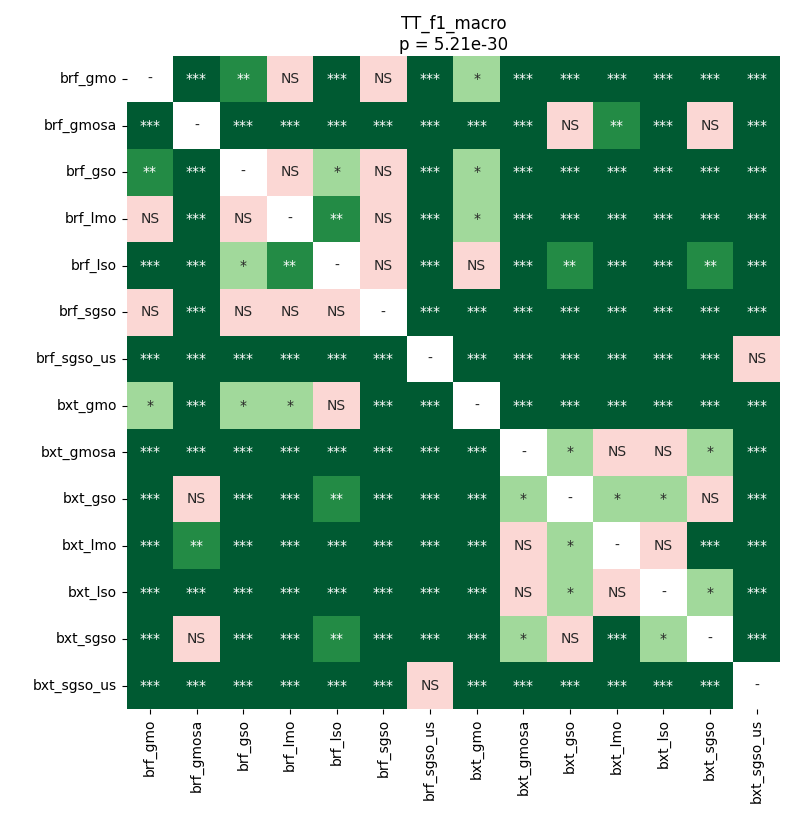

Data behind this chart, as committed beside it:
	brf_gmo	brf_gmosa	brf_gso	brf_lmo	brf_lso	brf_sgso	brf_sgso_us	bxt_gmo	bxt_gmosa	bxt_gso	bxt_lmo	bxt_lso	bxt_sgso	bxt_sgso_us
brf_gmo	1.0	4.788102774784483e-05	0.004492	0.4067	4.788102774784483e-05	0.5242	4.788102774784483e-05	0.01211	4.788102774784483e-05	4.788102774784483e-05	4.788102774784483e-05	4.788102774784483e-05	4.788102774784483e-05	4.788102774784483e-05
brf_gmosa	4.788102774784483e-05	1.0	4.788102774784483e-05	4.788102774784483e-05	4.788102774784483e-05	4.788102774784483e-05	4.788102774784483e-05	4.788102774784483e-05	0.0004479	0.3346	0.00228	0.0008375	0.3866	4.788102774784483e-05
brf_gso	0.004492	4.788102774784483e-05	1.0	0.2869	0.02275	0.9799	4.788102774784483e-05	0.0307	4.788102774784483e-05	4.788102774784483e-05	4.788102774784483e-05	4.788102774784483e-05	4.788102774784483e-05	4.788102774784483e-05
brf_lmo	0.4067	4.788102774784483e-05	0.2869	1.0	0.001809	0.9503	4.788102774784483e-05	0.04566	4.788102774784483e-05	0.0002276	4.788102774784483e-05	4.788102774784483e-05	4.788102774784483e-05	4.788102774784483e-05
brf_lso	4.788102774784483e-05	4.788102774784483e-05	0.02275	0.001809	1.0	0.08623	4.788102774784483e-05	0.4965	4.788102774784483e-05	0.001809	4.788102774784483e-05	4.788102774784483e-05	0.001809	4.788102774784483e-05
brf_sgso	0.5242	4.788102774784483e-05	0.9799	0.9503	0.08623	1.0	4.788102774784483e-05	0.0002276	4.788102774784483e-05	4.788102774784483e-05	4.788102774784483e-05	4.788102774784483e-05	4.788102774784483e-05	4.788102774784483e-05
brf_sgso_us	4.788102774784483e-05	4.788102774784483e-05	4.788102774784483e-05	4.788102774784483e-05	4.788102774784483e-05	4.788102774784483e-05	1.0	4.788102774784483e-05	4.788102774784483e-05	4.788102774784483e-05	4.788102774784483e-05	4.788102774784483e-05	4.788102774784483e-05	0.2869
bxt_gmo	0.01211	4.788102774784483e-05	0.0307	0.04566	0.4965	0.0002276	4.788102774784483e-05	1.0	4.788102774784483e-05	4.788102774784483e-05	4.788102774784483e-05	4.788102774784483e-05	4.788102774784483e-05	4.788102774784483e-05
bxt_gmosa	4.788102774784483e-05	0.0004479	4.788102774784483e-05	4.788102774784483e-05	4.788102774784483e-05	4.788102774784483e-05	4.788102774784483e-05	4.788102774784483e-05	1.0	0.03518	0.8086	0.7777	0.01428	4.788102774784483e-05
bxt_gso	4.788102774784483e-05	0.3346	4.788102774784483e-05	0.0002276	0.001809	4.788102774784483e-05	4.788102774784483e-05	4.788102774784483e-05	0.03518	1.0	0.01987	0.04566	0.4067	4.788102774784483e-05
bxt_lmo	4.788102774784483e-05	0.00228	4.788102774784483e-05	4.788102774784483e-05	4.788102774784483e-05	4.788102774784483e-05	4.788102774784483e-05	4.788102774784483e-05	0.8086	0.01987	1.0	0.9202	0.0002276	4.788102774784483e-05
bxt_lso	4.788102774784483e-05	0.0008375	4.788102774784483e-05	4.788102774784483e-05	4.788102774784483e-05	4.788102774784483e-05	4.788102774784483e-05	4.788102774784483e-05	0.7777	0.04566	0.9202	1.0	0.02275	4.788102774784483e-05
bxt_sgso	4.788102774784483e-05	0.3866	4.788102774784483e-05	4.788102774784483e-05	0.001809	4.788102774784483e-05	4.788102774784483e-05	4.788102774784483e-05	0.01428	0.4067	0.0002276	0.02275	1.0	4.788102774784483e-05
bxt_sgso_us	4.788102774784483e-05	4.788102774784483e-05	4.788102774784483e-05	4.788102774784483e-05	4.788102774784483e-05	4.788102774784483e-05	0.2869	4.788102774784483e-05	4.788102774784483e-05	4.788102774784483e-05	4.788102774784483e-05	4.788102774784483e-05	4.788102774784483e-05	1.0
